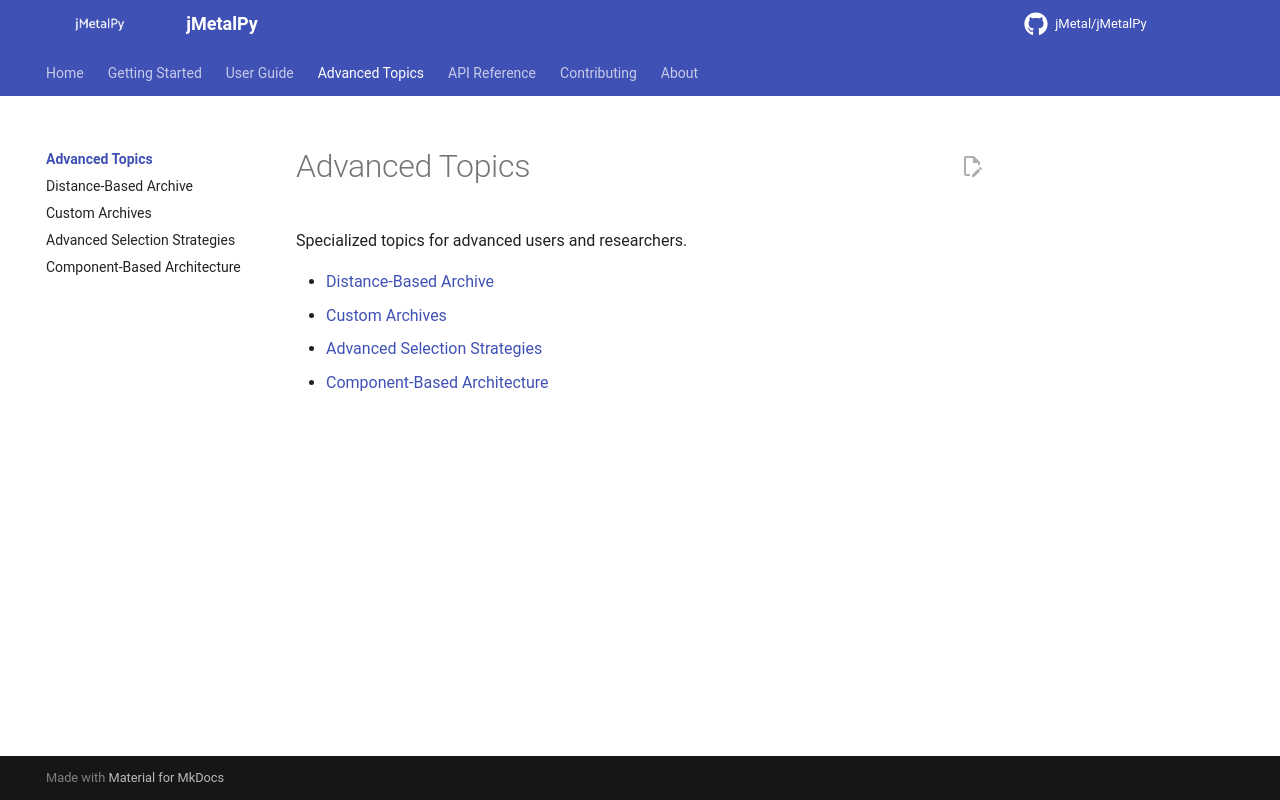

repository: jMetal/jMetalPy · page: advanced-topics/index.html · generator: mkdocs

# Advanced Topics

Specialized topics for advanced users and researchers.

- [Distance-Based Archive](distance-based-archive.md)
- [Custom Archives](custom-archives.md)
- [Advanced Selection Strategies](advanced-selection-strategies.md)
- [Component-Based Architecture](component-architecture.md)
